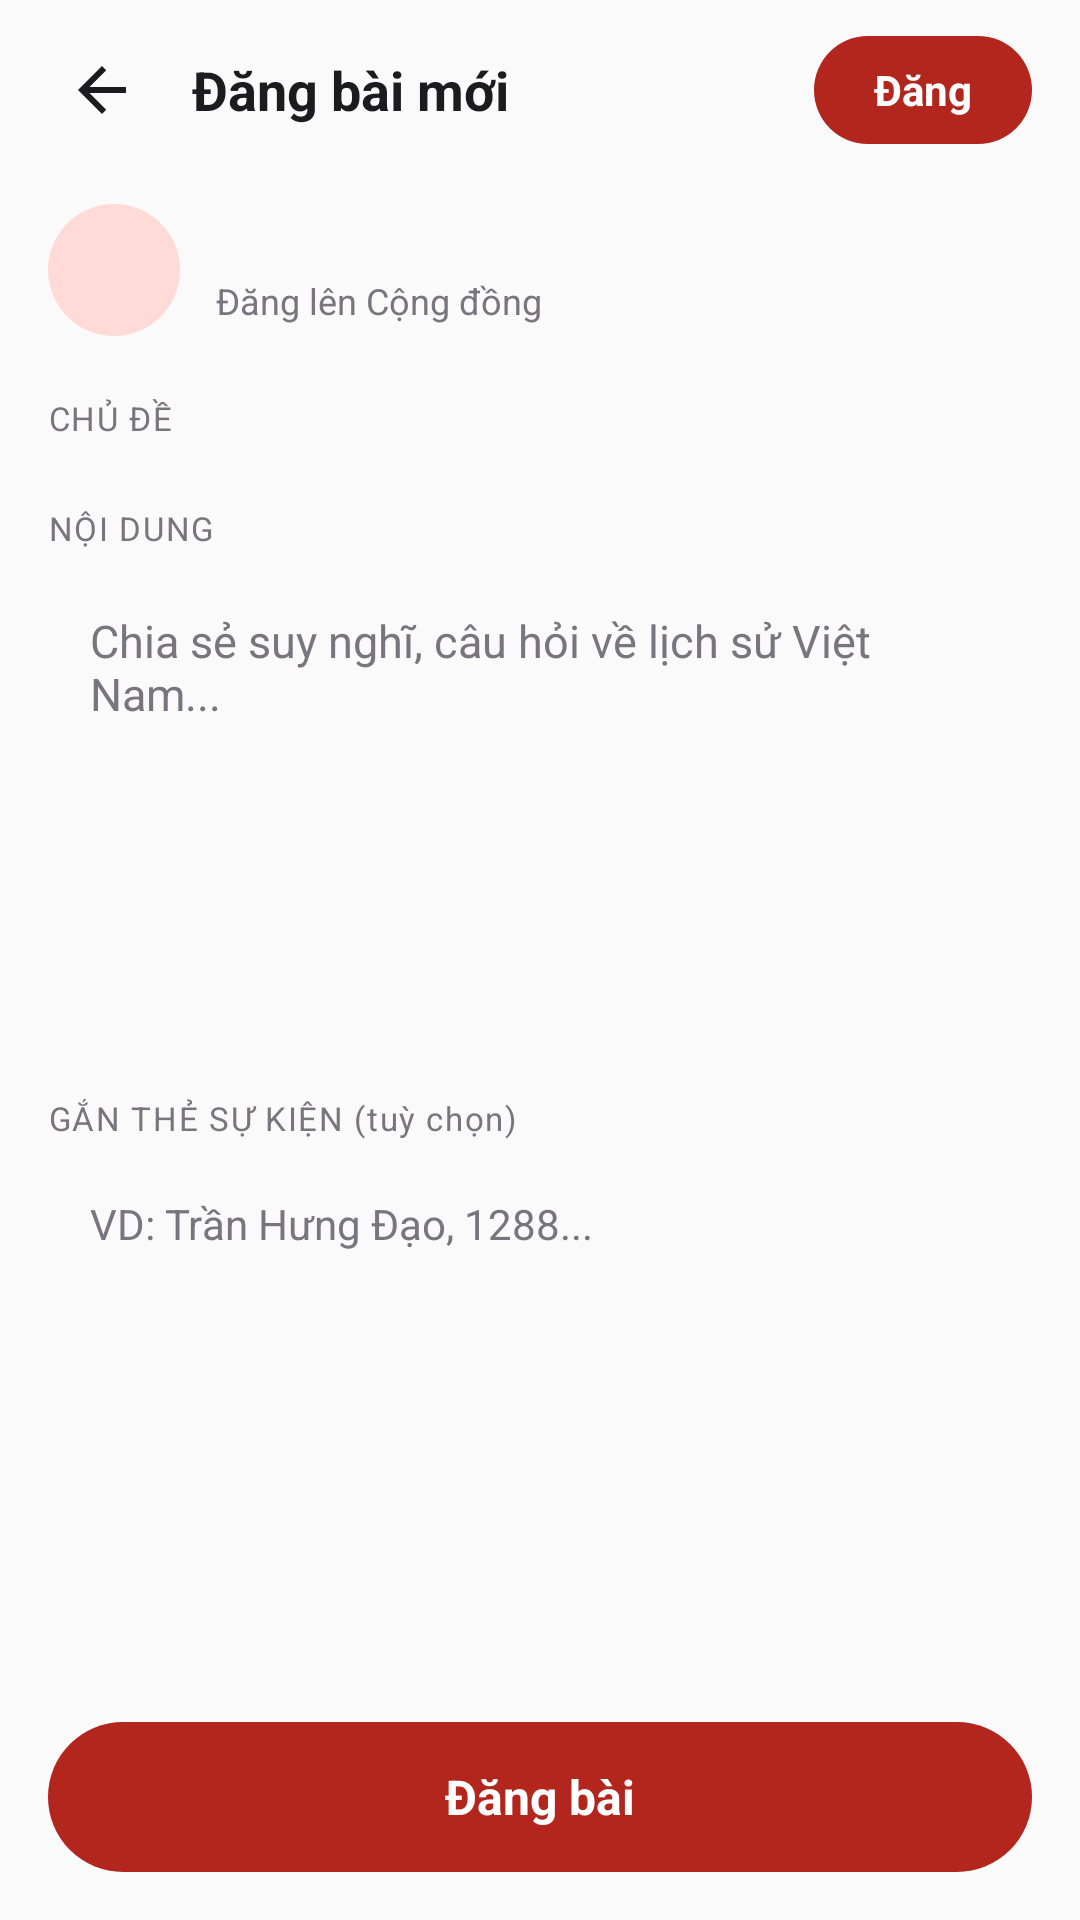

Produce the Android XML layout that renders to this screen, including the resource entries it uses.
<!-- AndroidManifest.xml: application theme Theme.LichSuVietNam -->
<!-- res/layout/activity_new_post.xml -->
<?xml version="1.0" encoding="utf-8"?>
<LinearLayout xmlns:android="http://schemas.android.com/apk/res/android"
    android:layout_width="match_parent"
    android:layout_height="match_parent"
    android:background="@color/bg"
    android:orientation="vertical">

    
    <LinearLayout
        android:layout_width="match_parent"
        android:layout_height="wrap_content"
        android:gravity="center_vertical"
        android:paddingHorizontal="16dp"
        android:paddingVertical="12dp">

        <ImageView
            android:id="@+id/btnClose"
            android:layout_width="36dp"
            android:layout_height="36dp"
            android:padding="6dp"
            android:src="@drawable/ic_arrow_back" />

        <TextView
            android:layout_width="0dp"
            android:layout_height="wrap_content"
            android:layout_weight="1"
            android:layout_marginStart="12dp"
            android:text="Đăng bài mới"
            android:textColor="@color/text_primary"
            android:textSize="18sp"
            android:textStyle="bold" />

        <TextView
            android:id="@+id/btnPost"
            android:layout_width="wrap_content"
            android:layout_height="36dp"
            android:background="@drawable/bg_button_filled"
            android:gravity="center"
            android:paddingHorizontal="20dp"
            android:text="Đăng"
            android:textColor="@color/white"
            android:textSize="14sp"
            android:textStyle="bold" />
    </LinearLayout>

    <ScrollView
        android:layout_width="match_parent"
        android:layout_height="0dp"
        android:layout_weight="1"
        android:paddingHorizontal="16dp">

        <LinearLayout
            android:layout_width="match_parent"
            android:layout_height="wrap_content"
            android:orientation="vertical">

            
            <LinearLayout
                android:layout_width="match_parent"
                android:layout_height="wrap_content"
                android:gravity="center_vertical"
                android:paddingVertical="8dp">

                <FrameLayout
                    android:layout_width="44dp"
                    android:layout_height="44dp"
                    android:background="@drawable/bg_circle_red">
                    <TextView
                        android:id="@+id/txtPostInitial"
                        android:layout_width="wrap_content"
                        android:layout_height="wrap_content"
                        android:layout_gravity="center"
                        android:textColor="@color/red_primary"
                        android:textSize="18sp"
                        android:textStyle="bold" />
                </FrameLayout>

                <LinearLayout
                    android:layout_width="wrap_content"
                    android:layout_height="wrap_content"
                    android:layout_marginStart="12dp"
                    android:orientation="vertical">
                    <TextView
                        android:id="@+id/txtPostAuthor"
                        android:layout_width="wrap_content"
                        android:layout_height="wrap_content"
                        android:textColor="@color/text_primary"
                        android:textSize="15sp"
                        android:textStyle="bold" />
                    <TextView
                        android:layout_width="wrap_content"
                        android:layout_height="wrap_content"
                        android:text="Đăng lên Cộng đồng"
                        android:textColor="@color/text_tertiary"
                        android:textSize="12sp" />
                </LinearLayout>
            </LinearLayout>

            
            <TextView
                android:layout_width="wrap_content"
                android:layout_height="wrap_content"
                android:layout_marginTop="12dp"
                android:text="CHỦ ĐỀ"
                android:textColor="@color/text_tertiary"
                android:textSize="11sp"
                android:letterSpacing="0.05" />

            <HorizontalScrollView
                android:layout_width="match_parent"
                android:layout_height="wrap_content"
                android:layout_marginTop="6dp"
                android:scrollbars="none">
                <LinearLayout
                    android:id="@+id/topicChips"
                    android:layout_width="wrap_content"
                    android:layout_height="wrap_content"
                    android:orientation="horizontal" />
            </HorizontalScrollView>

            
            <TextView
                android:layout_width="wrap_content"
                android:layout_height="wrap_content"
                android:layout_marginTop="16dp"
                android:text="NỘI DUNG"
                android:textColor="@color/text_tertiary"
                android:textSize="11sp"
                android:letterSpacing="0.05" />

            <EditText
                android:id="@+id/edtContent"
                android:layout_width="match_parent"
                android:layout_height="wrap_content"
                android:layout_marginTop="6dp"
                android:background="@drawable/bg_rounded_input_bg"
                android:gravity="top"
                android:hint="Chia sẻ suy nghĩ, câu hỏi về lịch sử Việt Nam..."
                android:inputType="textMultiLine"
                android:minHeight="160dp"
                android:padding="14dp"
                android:textColor="@color/text_primary"
                android:textColorHint="@color/text_tertiary"
                android:textSize="15sp" />

            
            <TextView
                android:layout_width="wrap_content"
                android:layout_height="wrap_content"
                android:layout_marginTop="16dp"
                android:text="GẮN THẺ SỰ KIỆN (tuỳ chọn)"
                android:textColor="@color/text_tertiary"
                android:textSize="11sp"
                android:letterSpacing="0.05" />

            <EditText
                android:id="@+id/edtTags"
                android:layout_width="match_parent"
                android:layout_height="44dp"
                android:layout_marginTop="6dp"
                android:background="@drawable/bg_rounded_input_bg"
                android:hint="VD: Trần Hưng Đạo, 1288..."
                android:inputType="text"
                android:paddingHorizontal="14dp"
                android:textColor="@color/text_primary"
                android:textColorHint="@color/text_tertiary"
                android:textSize="14sp" />
        </LinearLayout>
    </ScrollView>

    
    <LinearLayout
        android:layout_width="match_parent"
        android:layout_height="wrap_content"
        android:padding="16dp">
        <TextView
            android:id="@+id/btnPostBottom"
            android:layout_width="match_parent"
            android:layout_height="50dp"
            android:background="@drawable/bg_button_filled"
            android:gravity="center"
            android:text="Đăng bài"
            android:textColor="@color/white"
            android:textSize="16sp"
            android:textStyle="bold" />
    </LinearLayout>
</LinearLayout>
<!-- resources referenced by this layout -->
<resources>
  <color name="bg">#FAFAFA</color>
  <color name="red_primary">#B3261E</color>
  <color name="text_primary">#1C1B1F</color>
  <color name="text_tertiary">#79747E</color>
  <color name="white">#FFFFFF</color>
  <!-- drawable bg_button_filled (drawable) -->
  <?xml version="1.0" encoding="utf-8"?>
  <shape xmlns:android="http://schemas.android.com/apk/res/android" android:shape="rectangle">
      <solid android:color="@color/red_primary" />
      <corners android:radius="50dp" />
  </shape>
  <!-- drawable bg_circle_red (drawable) -->
  <?xml version="1.0" encoding="utf-8"?>
  <shape xmlns:android="http://schemas.android.com/apk/res/android" android:shape="oval">
      <solid android:color="@color/red_light" />
  </shape>
  <!-- drawable ic_arrow_back (drawable) -->
  <vector xmlns:android="http://schemas.android.com/apk/res/android"
      android:width="24dp"
      android:height="24dp"
      android:viewportWidth="24"
      android:viewportHeight="24">
      <path
          android:pathData="M20,11H7.83l5.59,-5.59L12,4l-8,8l8,8l1.41,-1.41L7.83,13H20v-2z"
          android:fillColor="#1C1B1F" />
  </vector>
  <style name="Theme.LichSuVietNam" parent="Theme.Material3.Light.NoActionBar">
          <item name="colorPrimary">@color/red_primary</item>
          <item name="colorPrimaryContainer">@color/red_light</item>
          <item name="colorOnPrimaryContainer">@color/red_dark</item>
          <item name="colorSecondary">@color/gold</item>
          <item name="colorSecondaryContainer">@color/gold_light</item>
          <item name="colorError">@color/error</item>
          <item name="colorSurface">@color/surface</item>
          <item name="colorSurfaceVariant">@color/surface_variant</item>
          <item name="colorOnSurface">@color/text_primary</item>
          <item name="colorOnSurfaceVariant">@color/text_secondary</item>
          <item name="colorOutline">@color/outline</item>
          <item name="colorOutlineVariant">@color/outline_variant</item>
          <item name="android:colorBackground">@color/bg</item>
          <item name="android:statusBarColor">@android:color/transparent</item>
          <item name="android:windowLightStatusBar">true</item>
      </style>
  <color name="red_light">#FFDAD6</color>
  <color name="red_dark">#8C1D18</color>
  <color name="gold">#F2C94C</color>
  <color name="gold_light">#FFF3D0</color>
  <color name="error">#B3261E</color>
  <color name="surface">#FFFFFF</color>
  <color name="surface_variant">#FFF8F7</color>
  <color name="text_secondary">#49454F</color>
  <color name="outline">#CAC4D0</color>
  <color name="outline_variant">#E7E0EC</color>
</resources>
